Run: headless pygame with SDL's dummy video driver; simulated clock (each Clock.tick advances the game by its frame time, no real sleeping); random seed 0; keys injected as events and as key.get_pressed() state; no mouse input.
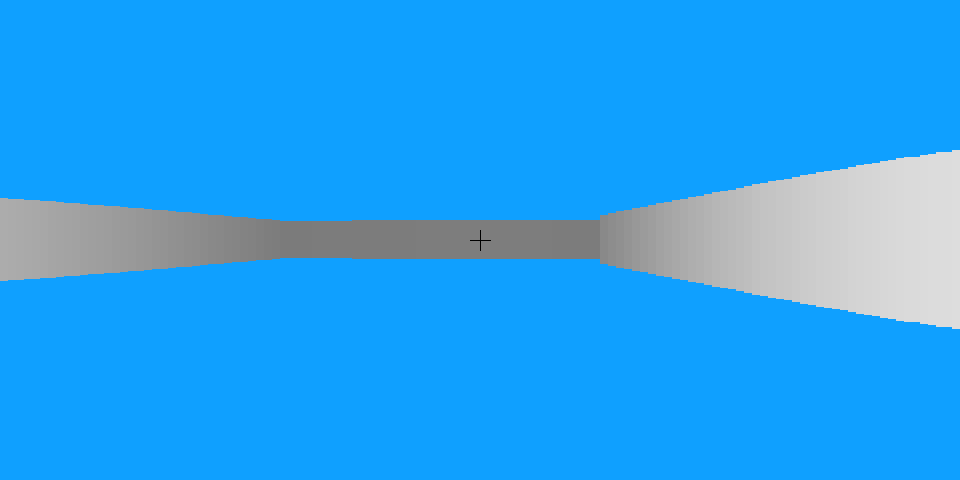
Frame 1 of 4 · flips 1–60 · no input
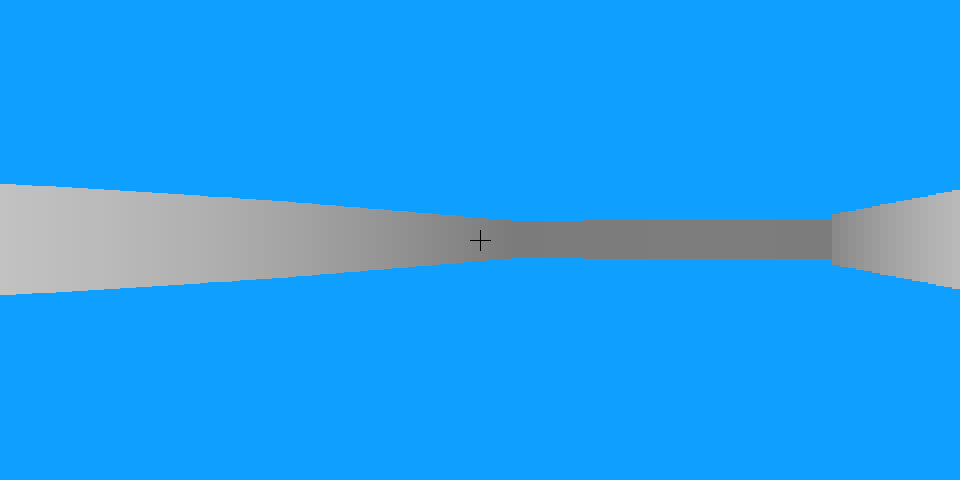
Frame 2 of 4 · flips 61–180 · tapped SPACE, RETURN · held RIGHT (→), D
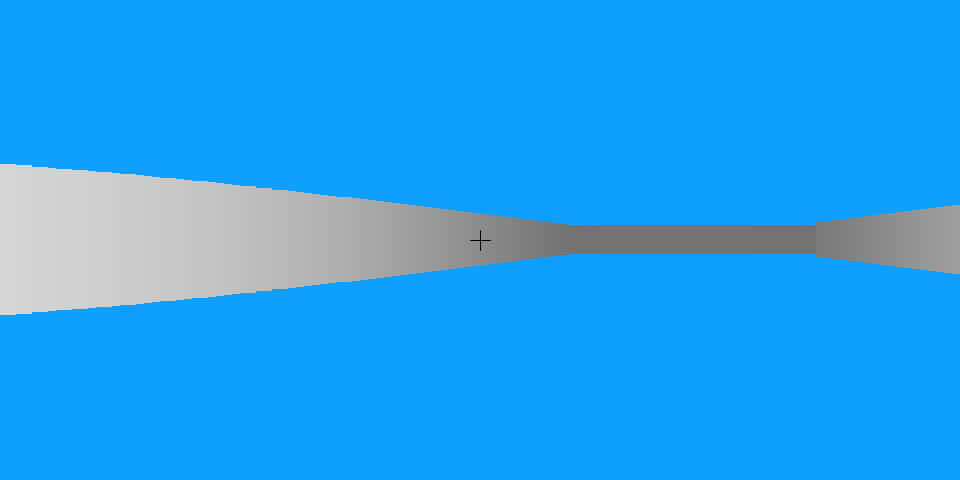
Frame 3 of 4 · flips 181–300 · held DOWN (↓), S
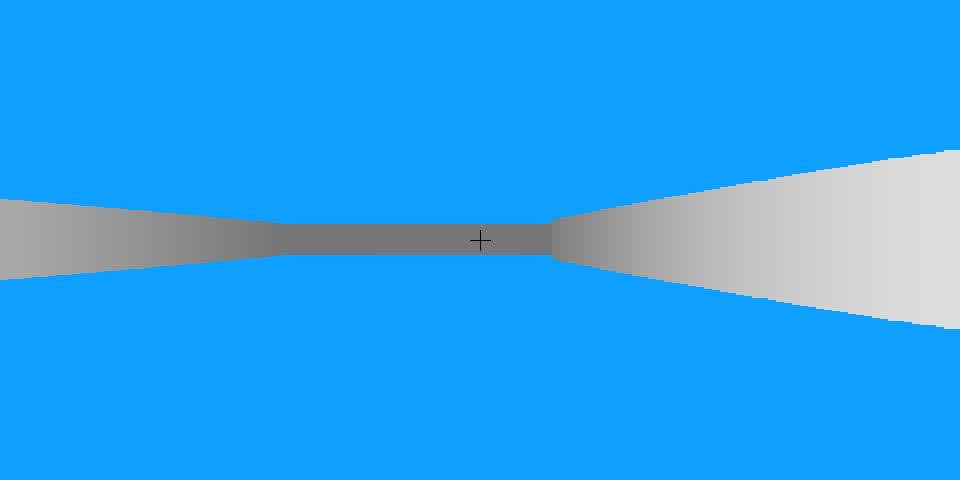
Frame 4 of 4 · flips 301–420 · held LEFT (←), A, UP (↑), W

The pygame program that drew these frames:

import pygame
from math import *

pygame.init()

screen_1 = pygame.display.set_mode((960, 480))
screen_1.fill((255, 255, 255))
pygame.display.set_caption("Raycasting")
clock = pygame.time.Clock()
map_size = 10
block_size_x = int(screen_1.get_height() / map_size)
block_size_y = int(screen_1.get_width() / map_size)

player_x = screen_1.get_height() / 2 - 30
player_y = screen_1.get_width() / 2 - 30
player_orientation = pi

fov = radians(80)
render_distance = 1000
nb_ray = 120
ray_angle_incrementation = fov/nb_ray

run = True
pressed_p = False
view_3d = True

map = [
    [1, 1, 1, 1, 1, 1, 1, 1, 1, 1],
    [1, 0, 0, 0, 1, 0 ,0 ,0 ,0 ,1],
    [1, 0, 1, 0, 0, 0 ,1 ,0 ,0 ,1],
    [1, 0, 1, 1, 1, 1 ,1 ,1 ,1 ,1],
    [1, 0, 1, 0, 0, 0 ,0 ,0 ,0 ,1],
    [1, 0, 1, 0, 1, 1 ,1 ,1 ,0 ,1],
    [1, 0, 1, 0, 1, 0, 0, 1, 0, 1],
    [1, 0, 1, 0, 1, 0, 1, 1, 0, 1],
    [1, 0, 0, 0, 1, 0, 0, 0, 0, 1],
    [1, 1, 1, 1, 1, 1, 1, 1, 1, 1]
]

def draw_map():
    pygame.display.flip()
    screen_1.fill((0, 0, 0))

    for y in range(map_size):

        for x in range(map_size):

            if map[y][x] == 1:
                pygame.draw.rect(screen_1, (100, 100, 100),(x * block_size_x, y * block_size_y, block_size_y - 1, block_size_x - 1))

            else:
                pygame.draw.rect(screen_1, (50, 50, 50),(x * block_size_x, y * block_size_y, block_size_y - 1, block_size_x - 1))

        pygame.draw.circle(screen_1, (255, 0, 0), (int(player_x), int(player_y)), 5)

def draw_3d(ray_size, angle,ori):

    size_pixel = screen_1.get_width() / nb_ray

    reel_ray_size = ray_size

    color = 150 / (1 + ray_size * ray_size * 0.0001) + 100

    height_wall_bottom = int(screen_1.get_height() + 4300 / (reel_ray_size + 0.0001))

    height_wall_top = int(screen_1.get_height() - 4300 / (reel_ray_size + 0.0001))

    height_wall = height_wall_bottom - height_wall_top

    pygame.draw.rect(screen_1,(color,color,color),(((angle+0.00001)*size_pixel),(screen_1.get_height() /2)-(height_wall / 2),size_pixel,height_wall))

def ray_cast():

    if view_3d:
        pygame.display.flip()
        screen_1.fill((15, 160, 255))

    angle_depart = player_orientation + fov/2

    for angle in range(nb_ray):

        ray_size = 0
        render = True

        while ray_size != render_distance and render == True:

            ray_x = player_x - ray_size * cos(-angle_depart)
            ray_y = player_y - ray_size * sin(-angle_depart)

            block_pos_ray_x = int(ray_x/block_size_x)
            block_pos_ray_y = int(ray_y/block_size_y)

            if map[block_pos_ray_y][block_pos_ray_x] == 1:
                render = False
                if view_3d:
                    draw_3d(ray_size,angle,angle_depart)
                    pygame.draw.line(screen_1, (0, 0, 0), (screen_1.get_width() / 2, screen_1.get_height() / 2 - 10), (screen_1.get_width() / 2, screen_1.get_height() / 2 + 10))
                    pygame.draw.line(screen_1, (0, 0, 0), (screen_1.get_width() / 2 - 10, screen_1.get_height() / 2),(screen_1.get_width() / 2 + 10, screen_1.get_height() / 2))
                else:
                    pygame.draw.line(screen_1, (233, 166, 49), (player_x, player_y), (ray_x, ray_y))

            ray_size += 1


        angle_depart -= ray_angle_incrementation

def colision_detect(plus_ou_moin):

    if plus_ou_moin == "plus":
        block_pos_player_x = int((player_x - cos(player_orientation)) / block_size_x)
        block_pos_player_y = int((player_y - sin(player_orientation)) / block_size_y)

    elif plus_ou_moin == "moin":
        block_pos_player_x = int((player_x + cos(player_orientation)) / block_size_x)
        block_pos_player_y = int((player_y + sin(player_orientation)) / block_size_y)

    if map[block_pos_player_y][block_pos_player_x] == 1:
        return False
    else:
        return True

while run:

    pressed = pygame.key.get_pressed()

    if pressed[pygame.K_DELETE]:
        run = False

    if pressed[pygame.K_LEFT]:
        player_orientation += 0.05

    if pressed[pygame.K_RIGHT]:
        player_orientation -= 0.05

    if pressed[pygame.K_UP] and colision_detect("plus"):
        player_x -= cos(player_orientation)
        player_y -= sin(player_orientation)

    if pressed[pygame.K_DOWN] and colision_detect("moin"):
        player_x += cos(player_orientation)
        player_y += sin(player_orientation)

    if pressed[pygame.K_p] and not pressed_p:
        if view_3d:
            view_3d = False
            screen_1 = pygame.display.set_mode((480, 480))
            block_size_x = int(screen_1.get_height() / map_size)
            block_size_y = int(screen_1.get_width() / map_size)

            player_y = (player_y / 960) * 480
        else:
            view_3d = True
            screen_1 = pygame.display.set_mode((960, 480))
            block_size_x = int(screen_1.get_height() / map_size)
            block_size_y = int(screen_1.get_width() / map_size)

            player_y = (player_y / 480) * 960
        pressed_p = True

    elif not pressed[pygame.K_p] and pressed_p:
        pressed_p = False

    for pygame_event in pygame.event.get():
        if pygame_event.type == pygame.QUIT:
            run = False

    if not view_3d:
        draw_map()
    ray_cast()
